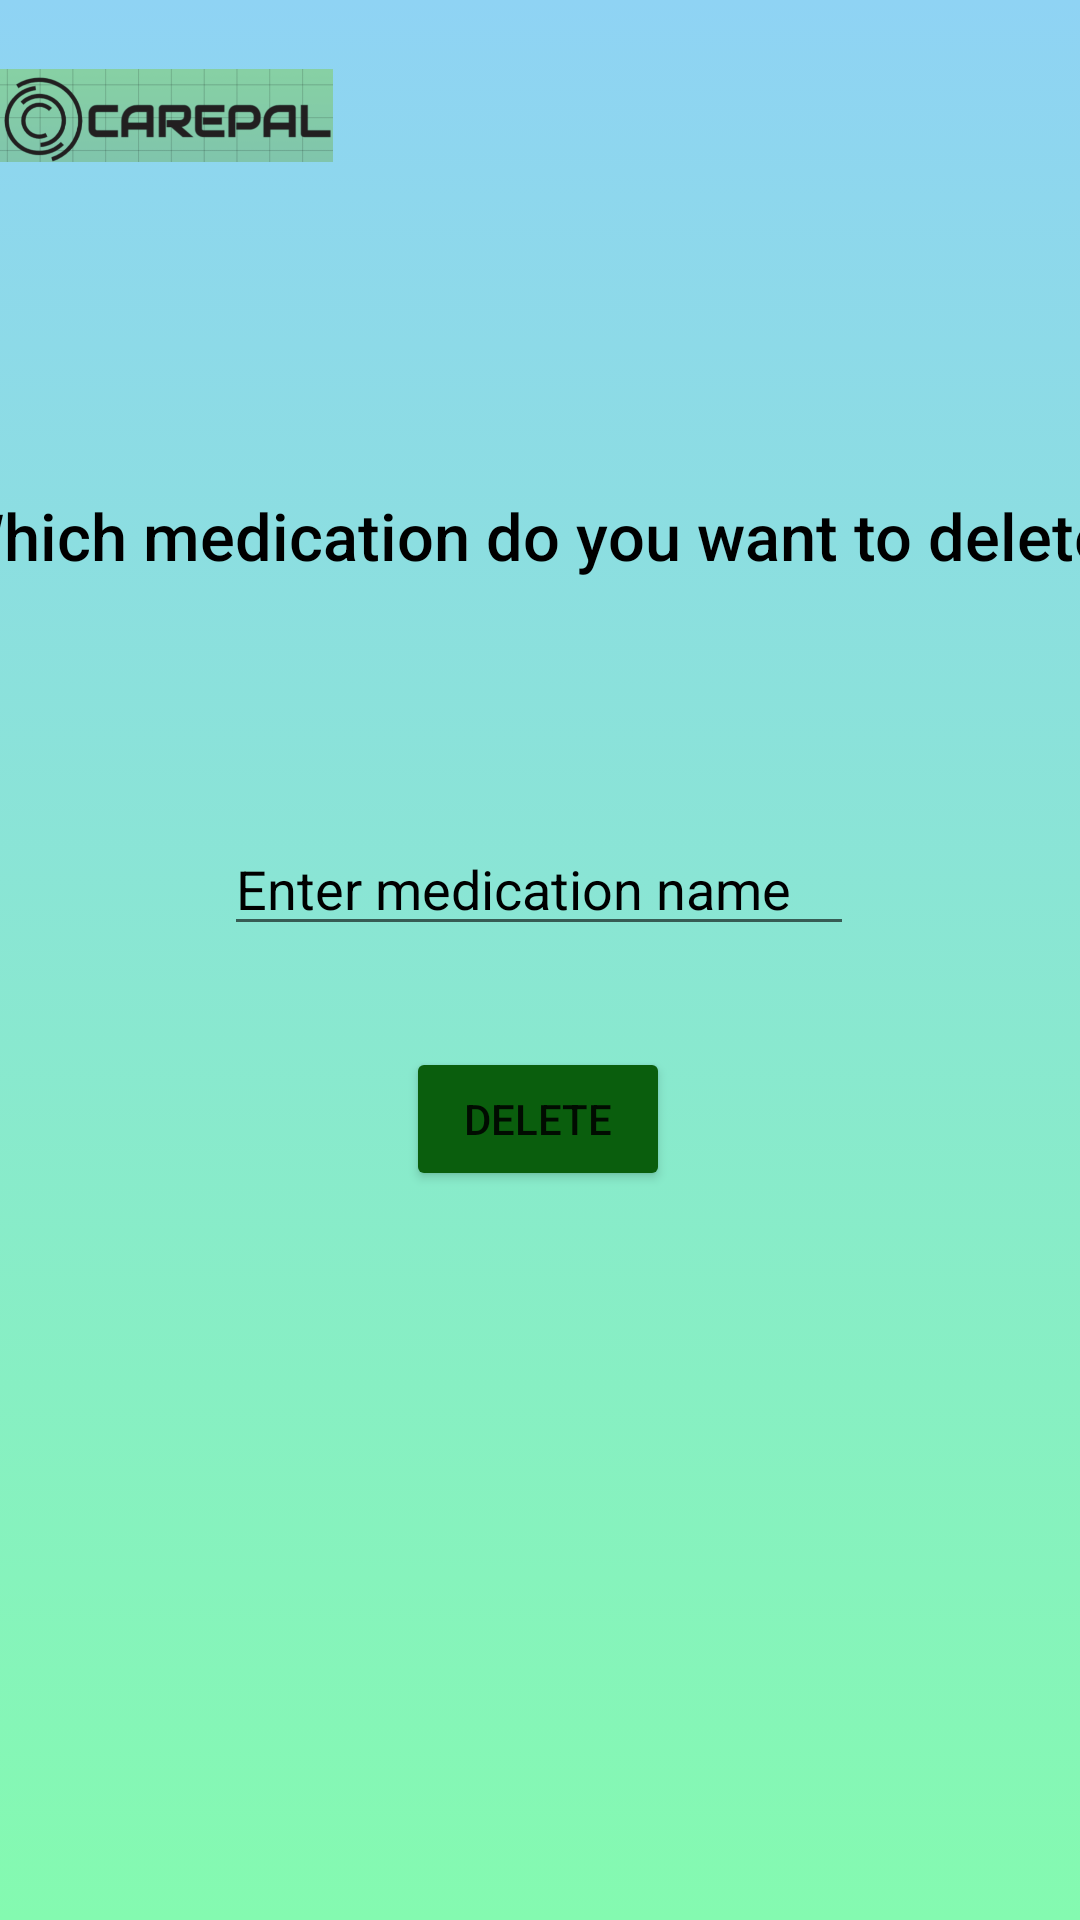

Write the Android layout XML for this screen, with the resource values it uses.
<!-- AndroidManifest.xml: application theme Theme.CarePal -->
<!-- res/layout/activity_delete_med.xml -->
<?xml version="1.0" encoding="utf-8"?>
<androidx.constraintlayout.widget.ConstraintLayout xmlns:android="http://schemas.android.com/apk/res/android"
    android:layout_width="match_parent"
    android:layout_height="match_parent"
    xmlns:tools="http://schemas.android.com/tools"
    xmlns:app="http://schemas.android.com/apk/res-auto"
    android:background="@drawable/colorful_background"
    tools:context=".DeleteMed">

    <ImageView
        android:id="@+id/icon_logo"
        android:layout_width="111dp"
        android:layout_height="77dp"
        android:src="@drawable/logo_final"
        app:layout_constraintBottom_toBottomOf="parent"
        app:layout_constraintEnd_toEndOf="parent"
        app:layout_constraintHorizontal_bias="0.0"
        app:layout_constraintStart_toStartOf="parent"
        app:layout_constraintTop_toTopOf="parent"
        app:layout_constraintVertical_bias="0.0"
        tools:ignore="MissingConstraints" />

    <TextView
        android:id="@+id/textView4"
        android:layout_width="400dp"
        android:layout_height="38dp"
        android:layout_marginTop="164dp"
        android:autoSizeTextType="uniform"
        android:background="#000A5E0D"
        android:text="@string/deleteQuestion"
        android:textAppearance="@style/TextAppearance.AppCompat.Body2"
        android:textColor="@color/black"
        app:layout_constraintEnd_toEndOf="parent"
        app:layout_constraintHorizontal_bias="0.454"
        app:layout_constraintStart_toStartOf="parent"
        app:layout_constraintTop_toTopOf="parent" />

    <EditText
        android:id="@+id/mednameToDelete"
        android:layout_width="wrap_content"
        android:layout_height="wrap_content"
        android:layout_marginTop="72dp"
        android:ems="10"
        android:hint="@string/deleteOptionHint"
        android:inputType="textPersonName"
        android:textColor="#070707"
        android:textColorHint="@color/black"
        app:layout_constraintEnd_toEndOf="parent"
        app:layout_constraintHorizontal_bias="0.497"
        app:layout_constraintStart_toStartOf="parent"
        app:layout_constraintTop_toBottomOf="@+id/textView4" />

    <Button
        android:id="@+id/deleteBtns"
        android:layout_width="wrap_content"
        android:layout_height="wrap_content"
        android:text="@string/sdeleteBtn"
        app:backgroundTint="#0A5E0D"
        app:layout_constraintBottom_toBottomOf="parent"
        app:layout_constraintEnd_toEndOf="parent"
        app:layout_constraintHorizontal_bias="0.498"
        app:layout_constraintStart_toStartOf="parent"
        app:layout_constraintTop_toBottomOf="@+id/mednameToDelete"
        app:layout_constraintVertical_bias="0.122" />

</androidx.constraintlayout.widget.ConstraintLayout>
<!-- resources referenced by this layout -->
<resources>
  <!-- drawable colorful_background (drawable) -->
  <?xml version="1.0" encoding="utf-8"?>
  <selector xmlns:android="http://schemas.android.com/apk/res/android">
  
      <item>
          <shape>
              <gradient
                  android:angle="90"
                  android:startColor="#84fab0"
                  android:endColor="#8fd3f4"
                  android:type="linear"/>
          </shape>
      </item>
  </selector>
  <!-- drawable logo_final: png bitmap (drawable, 94327 bytes) -->
  <string name="deleteOptionHint">Enter medication name</string>
  <string name="deleteQuestion">Which medication do you want to delete?</string>
  <string name="sdeleteBtn">Delete</string>
  <style name="Theme.CarePal" parent="Theme.MaterialComponents.DayNight.DarkActionBar">
          
          <item name="colorPrimary">@color/purple_500</item>
          <item name="colorPrimaryVariant">@color/purple_700</item>
          <item name="colorOnPrimary">@color/white</item>
          
          <item name="colorSecondary">@color/teal_200</item>
          <item name="colorSecondaryVariant">@color/teal_700</item>
          <item name="colorOnSecondary">@color/black</item>
          
          <item name="android:statusBarColor" tools:targetApi="l">?attr/colorPrimaryVariant</item>
          
      </style>
  <!-- not gathered from this repository: default colours our renderer supplied (Android Studio template values) -->
  <color name="purple_500">#FF6200EE</color>
  <color name="purple_700">#FF3700B3</color>
  <color name="teal_200">#FF03DAC5</color>
  <color name="teal_700">#FF018786</color>
  <color name="black">#FF000000</color>
  <color name="white">#FFFFFFFF</color>
</resources>
